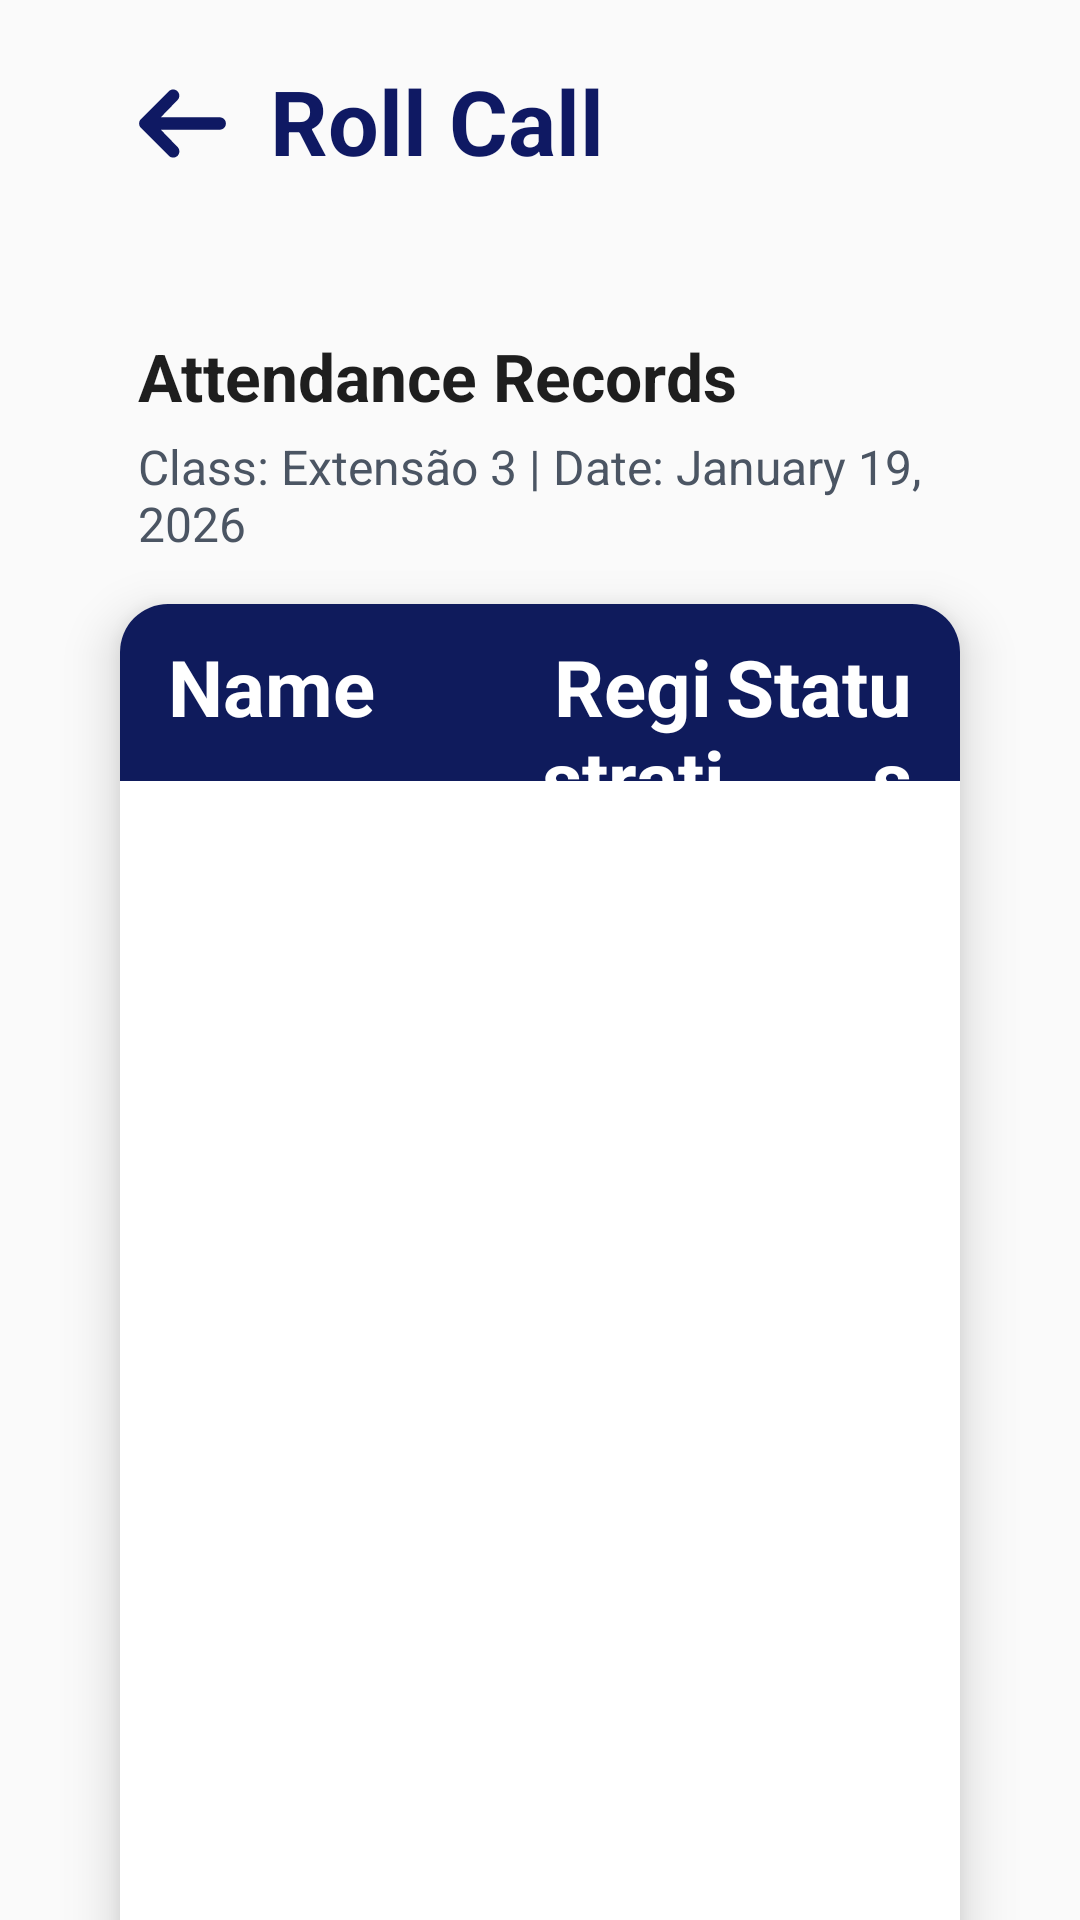

Reconstruct the res/layout file that produces this screen, plus the resources it refers to.
<!-- AndroidManifest.xml: application theme Theme.CameraAcess -->
<!-- res/layout/activity_roll_call.xml -->
<?xml version="1.0" encoding="utf-8"?>
<androidx.constraintlayout.widget.ConstraintLayout
    xmlns:android="http://schemas.android.com/apk/res/android"
    xmlns:app="http://schemas.android.com/apk/res-auto"
    xmlns:tools="http://schemas.android.com/tools"
    android:layout_width="match_parent"
    android:layout_height="match_parent"
    android:backgroundTint="#F9FAFB">

    <LinearLayout
        android:id="@+id/headerLayout"
        android:layout_width="match_parent"
        android:layout_height="80dp"
        android:background="@drawable/bg_border"
        app:layout_constraintEnd_toEndOf="parent"
        app:layout_constraintTop_toTopOf="parent"
        app:layout_constraintStart_toStartOf="parent">
        <androidx.constraintlayout.widget.ConstraintLayout
            android:layout_width="wrap_content"
            android:layout_height="wrap_content"
            android:layout_marginTop="20dp"
            android:layout_marginStart="40dp"
            >
            <ImageView
                android:id="@+id/buttonBackRoll"
                app:layout_constraintTop_toTopOf="parent"
                app:layout_constraintBottom_toBottomOf="parent"
                app:layout_constraintStart_toStartOf="parent"
                app:layout_constraintEnd_toEndOf="@id/textHeader"
                android:layout_marginEnd="120dp"
                android:layout_width="41dp"
                android:layout_height="31dp"
                android:clickable="true"
                android:focusable="true"
                android:src="@drawable/maki_arrow"
                android:contentDescription="@string/button_of_back_view"
                />

            <TextView
                android:id="@+id/textHeader"
                android:layout_width="wrap_content"
                android:layout_height="wrap_content"
                android:layout_marginStart="50dp"
                android:layout_marginBottom="2dp"
                android:text="@string/school_roll_call"
                android:textColor="#0F1963"
                android:textSize="30sp"
                android:textStyle="bold"
                app:layout_constraintBottom_toBottomOf="parent"
                app:layout_constraintStart_toStartOf="parent"
                app:layout_constraintTop_toTopOf="parent" />
        </androidx.constraintlayout.widget.ConstraintLayout>
    </LinearLayout>

    <LinearLayout
        android:id="@+id/infoLayout"
        android:layout_width="match_parent"
        android:layout_height="wrap_content"
        android:orientation="vertical"
        android:padding="16dp"
        app:layout_constraintTop_toBottomOf="@id/headerLayout"
        app:layout_constraintStart_toStartOf="parent"
        app:layout_constraintEnd_toEndOf="parent">


        <androidx.constraintlayout.widget.ConstraintLayout
            android:layout_width="wrap_content"
            android:layout_height="wrap_content"
            android:layout_marginTop="10dp"
            android:layout_marginStart="30dp"
            >
            <TextView
                android:id="@+id/titleInfo"
                android:layout_width="wrap_content"
                android:layout_height="wrap_content"
                app:layout_constraintTop_toTopOf="parent"
                app:layout_constraintBottom_toTopOf="@id/infoClassroom"
                app:layout_constraintStart_toStartOf="parent"
                android:text="@string/attendance_records"
                android:textColor="#1E1E1E"
                android:textSize="22sp"
                android:textStyle="bold" />

            <LinearLayout
                android:id="@+id/infoClassroom"
                app:layout_constraintStart_toStartOf="parent"
                app:layout_constraintTop_toTopOf="@id/titleInfo"
                android:layout_width="match_parent"
                android:layout_height="wrap_content"
                android:orientation="horizontal"
                android:gravity="start"
                android:layout_marginTop="34dp">
                <TextView
                    android:layout_width="wrap_content"
                    android:layout_height="wrap_content"
                    android:text="@string/class_extens_o_3_date_january_19_2026"
                    android:textColor="#4B5563"
                    android:textSize="16sp"/>
            </LinearLayout>
        </androidx.constraintlayout.widget.ConstraintLayout>
    </LinearLayout>
    <androidx.cardview.widget.CardView
        android:layout_width="match_parent"
        android:layout_height="570dp"
        android:layout_marginStart="40dp"
        android:layout_marginEnd="40dp"
        app:cardElevation="10dp"
        app:cardCornerRadius="16dp"
        app:layout_constraintTop_toBottomOf="@id/infoLayout"
        app:layout_constraintStart_toStartOf="parent"
        app:layout_constraintEnd_toEndOf="parent">

        <LinearLayout
            android:layout_width="match_parent"
            android:layout_height="match_parent"
            android:orientation="vertical">

            
            <LinearLayout
                android:id="@+id/header_table"
                android:layout_width="match_parent"
                android:layout_height="59dp"
                android:background="@drawable/table_header_bg"
                android:orientation="horizontal"
                android:paddingStart="16dp"
                android:paddingEnd="16dp">

                <TextView
                    android:layout_width="0dp"
                    android:layout_height="wrap_content"
                    android:layout_weight="2"
                    android:gravity="start"
                    android:text="@string/name"
                    android:textColor="#FFFFFF"
                    android:layout_marginTop="10dp"
                    android:textSize="26sp"
                    android:textStyle="bold"/>

                <TextView
                    android:layout_width="0dp"
                    android:layout_height="wrap_content"
                    android:layout_weight="1"
                    android:gravity="center"
                    android:text="@string/registration"
                    android:textColor="#FFFFFF"
                    android:layout_marginTop="10dp"
                    android:textSize="26sp"
                    android:textStyle="bold"/>

                <TextView
                    android:layout_width="0dp"
                    android:layout_height="wrap_content"
                    android:layout_weight="1"
                    android:layout_marginTop="10dp"
                    android:gravity="end"
                    android:text="@string/status"
                    android:textColor="#FFFFFF"
                    android:textSize="26sp"
                    android:textStyle="bold"/>

            </LinearLayout>
            <androidx.recyclerview.widget.RecyclerView
                android:id="@+id/recyclerViewStudents"
                android:layout_width="match_parent"
                android:layout_height="match_parent"
                android:padding="10dp"/>

        </LinearLayout>

    </androidx.cardview.widget.CardView>
</androidx.constraintlayout.widget.ConstraintLayout>
<!-- resources referenced by this layout -->
<resources>
  <!-- drawable maki_arrow (drawable) -->
  <vector xmlns:android="http://schemas.android.com/apk/res/android"
      android:width="20dp"
      android:height="20dp"
      android:viewportWidth="20"
      android:viewportHeight="20">
    <path
        android:pathData="M8.943,16.943C8.693,17.193 8.353,17.333 8,17.333C7.646,17.333 7.307,17.193 7.057,16.943L1.057,10.943C0.807,10.693 0.667,10.354 0.667,10C0.667,9.646 0.807,9.307 1.057,9.057L7.057,3.057C7.309,2.814 7.646,2.68 7.995,2.683C8.345,2.686 8.679,2.826 8.926,3.074C9.174,3.321 9.314,3.655 9.317,4.005C9.32,4.354 9.185,4.691 8.943,4.943L5.333,8.667L18,8.667C18.354,8.667 18.693,8.807 18.943,9.057C19.193,9.307 19.333,9.646 19.333,10C19.333,10.354 19.193,10.693 18.943,10.943C18.693,11.193 18.354,11.333 18,11.333L5.333,11.333L8.943,15.057C9.193,15.307 9.333,15.646 9.333,16C9.333,16.354 9.193,16.693 8.943,16.943Z"
        android:fillColor="#0F1963"/>
  </vector>
  <!-- drawable table_header_bg (drawable) -->
  <shape xmlns:android="http://schemas.android.com/apk/res/android">
      <solid android:color="#0F1B5C"/>
  </shape>
  <string name="attendance_records">Attendance Records</string>
  <string name="button_of_back_view">Button of back view</string>
  <string name="class_extens_o_3_date_january_19_2026">Class: Extensão 3 | Date: January 19, 2026</string>
  <string name="name">Name</string>
  <string name="registration">Registration</string>
  <string name="school_roll_call">Roll Call</string>
  <string name="status">Status</string>
  <style name="Theme.CameraAcess" parent="Base.Theme.CameraAcess" />
  <style name="Base.Theme.CameraAcess" parent="Theme.AppCompat.DayNight.NoActionBar">
      <item name="windowActionBar">false</item>
          <item name="windowNoTitle">true</item>
      </style>
</resources>
